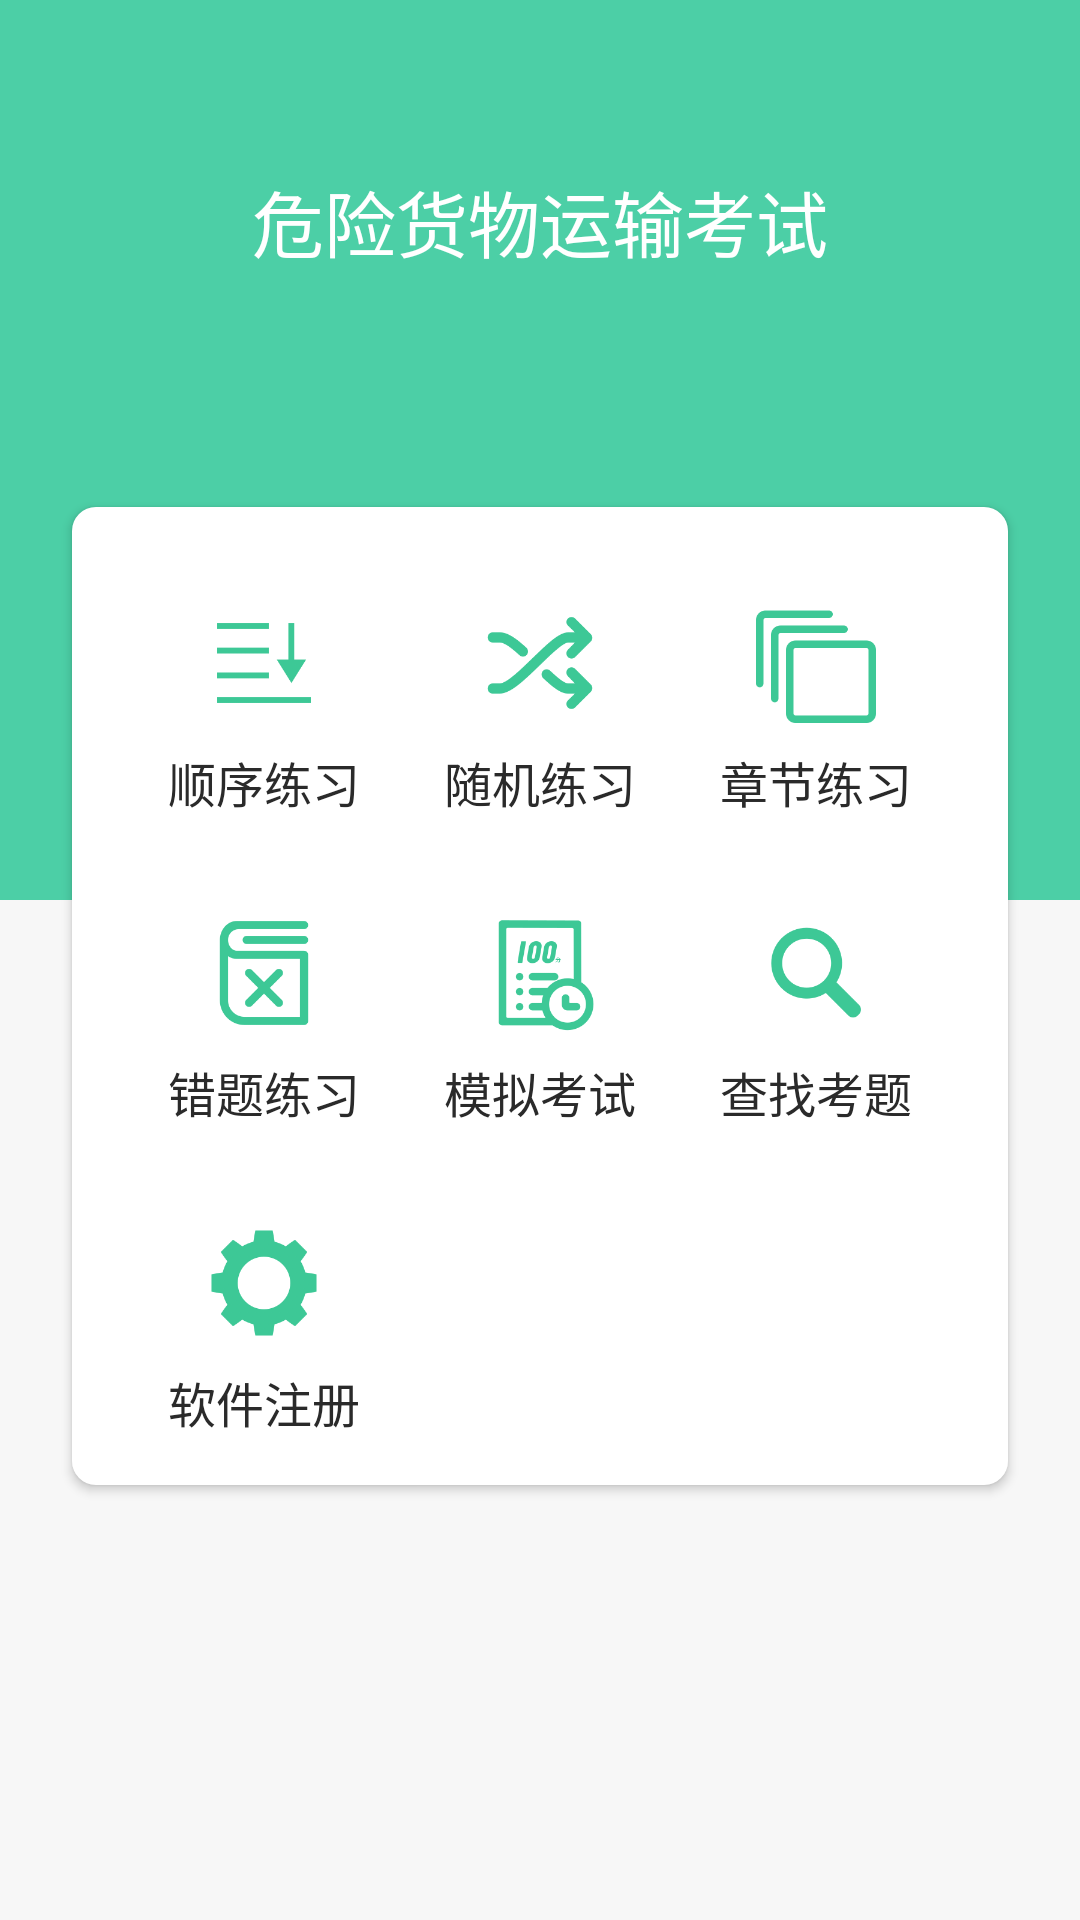

Android layout source for this screen:
<!-- AndroidManifest.xml: application theme AppTheme -->
<!-- res/layout/activity_main.xml -->
<?xml version="1.0" encoding="utf-8"?>
<android.support.constraint.ConstraintLayout xmlns:android="http://schemas.android.com/apk/res/android"
    xmlns:app="http://schemas.android.com/apk/res-auto"
    android:layout_width="match_parent"
    android:layout_height="match_parent">


    <View
        android:id="@+id/background"
        android:layout_width="match_parent"
        android:layout_height="300dp"
        android:background="#FF4CCFA6"
        app:layout_constraintEnd_toEndOf="parent"
        app:layout_constraintStart_toStartOf="parent"
        app:layout_constraintTop_toTopOf="parent" />

    <TextView
        android:id="@+id/tv_title"
        android:layout_width="wrap_content"
        android:layout_height="wrap_content"
        android:layout_marginStart="8dp"
        android:layout_marginTop="56dp"
        android:layout_marginEnd="8dp"
        android:text="@string/app_name"
        android:textColor="@color/white"
        android:textSize="24sp"
        app:layout_constraintEnd_toEndOf="parent"
        app:layout_constraintStart_toStartOf="parent"
        app:layout_constraintTop_toTopOf="@+id/background" />


    <android.support.constraint.ConstraintLayout
        android:layout_width="match_parent"
        android:layout_height="wrap_content"
        android:layout_marginStart="24dp"
        android:layout_marginTop="32dp"
        android:layout_marginEnd="24dp"
        android:layout_marginBottom="8dp"
        android:background="@drawable/background"
        android:elevation="2dp"
        app:layout_anchor="@+id/background"
        app:layout_anchorGravity="bottom|center"
        app:layout_behavior="@string/appbar_scrolling_view_behavior"
        app:layout_constraintBottom_toBottomOf="parent"
        app:layout_constraintEnd_toEndOf="parent"
        app:layout_constraintStart_toStartOf="parent"
        app:layout_constraintTop_toTopOf="parent">

        <LinearLayout
            android:id="@+id/btn_train_sequence"
            android:layout_width="wrap_content"
            android:layout_height="wrap_content"
            android:layout_marginLeft="32dp"
            android:layout_marginTop="32dp"
            android:layout_marginBottom="8dp"

            android:background="@color/transparent"
            android:gravity="center"
            android:orientation="vertical"
            app:layout_constraintStart_toStartOf="parent"
            app:layout_constraintTop_toTopOf="parent">

            <ImageView
                android:layout_width="40dp"
                android:layout_height="40dp"
                app:srcCompat="@mipmap/liebiaoshunxu" />

            <TextView
                android:layout_width="wrap_content"
                android:layout_height="wrap_content"
                android:layout_marginTop="8dp"
                android:text="@string/btn_train_sequence" />

        </LinearLayout>

        <LinearLayout
            android:id="@+id/btn_train_random"
            android:layout_width="wrap_content"
            android:layout_height="wrap_content"
            android:layout_marginTop="32dp"
            android:layout_marginBottom="8dp"

            android:background="@color/transparent"
            android:gravity="center"
            android:orientation="vertical"
            app:layout_constraintEnd_toEndOf="parent"
            app:layout_constraintLeft_toRightOf="parent"
            app:layout_constraintStart_toStartOf="parent"
            app:layout_constraintTop_toTopOf="parent">

            <ImageView
                android:layout_width="40dp"
                android:layout_height="40dp"
                app:srcCompat="@mipmap/suijibofang" />

            <TextView
                android:layout_width="wrap_content"
                android:layout_height="wrap_content"
                android:layout_marginTop="8dp"
                android:text="@string/btn_train_random" />

        </LinearLayout>

        <LinearLayout
            android:id="@+id/btn_train_chapter"
            android:layout_width="wrap_content"
            android:layout_height="wrap_content"
            android:layout_marginTop="32dp"
            android:layout_marginRight="32dp"
            android:layout_marginBottom="8dp"

            android:background="@color/transparent"
            android:gravity="center"
            android:orientation="vertical"
            app:layout_constraintEnd_toEndOf="parent"
            app:layout_constraintTop_toTopOf="parent">

            <ImageView
                android:layout_width="40dp"
                android:layout_height="40dp"
                app:srcCompat="@mipmap/shitifenzu" />

            <TextView
                android:layout_width="wrap_content"
                android:layout_height="wrap_content"
                android:layout_marginTop="8dp"
                android:text="@string/btn_train_chapter" />

        </LinearLayout>


        <LinearLayout
            android:id="@+id/btn_train_wrong"
            android:layout_width="wrap_content"
            android:layout_height="wrap_content"
            android:layout_marginLeft="32dp"
            android:layout_marginTop="32dp"
            android:layout_marginBottom="8dp"
            android:background="@color/transparent"
            android:gravity="center"
            android:orientation="vertical"
            app:layout_constraintStart_toStartOf="parent"
            app:layout_constraintTop_toBottomOf="@id/btn_train_sequence">

            <ImageView
                android:layout_width="40dp"
                android:layout_height="40dp"
                app:srcCompat="@mipmap/cuotiku" />

            <TextView
                android:layout_width="wrap_content"
                android:layout_height="wrap_content"
                android:layout_marginTop="8dp"
                android:text="@string/btn_train_wrong" />

        </LinearLayout>

        <LinearLayout
            android:id="@+id/btn_exam"
            android:layout_width="wrap_content"
            android:layout_height="wrap_content"
            android:layout_marginTop="32dp"
            android:layout_marginBottom="8dp"
            android:background="@color/transparent"
            android:gravity="center"
            android:orientation="vertical"
            app:layout_constraintEnd_toEndOf="parent"
            app:layout_constraintLeft_toRightOf="parent"
            app:layout_constraintStart_toStartOf="parent"
            app:layout_constraintTop_toBottomOf="@id/btn_train_sequence">

            <ImageView
                android:layout_width="40dp"
                android:layout_height="40dp"
                app:srcCompat="@mipmap/kaoshijilu" />

            <TextView
                android:layout_width="wrap_content"
                android:layout_height="wrap_content"
                android:layout_marginTop="8dp"
                android:text="@string/btn_exam" />

        </LinearLayout>

        <LinearLayout
            android:id="@+id/btn_find"
            android:layout_width="wrap_content"
            android:layout_height="wrap_content"
            android:layout_marginTop="32dp"
            android:layout_marginRight="32dp"
            android:layout_marginBottom="8dp"
            android:background="@color/transparent"
            android:gravity="center"
            android:orientation="vertical"
            app:layout_constraintEnd_toEndOf="parent"
            app:layout_constraintTop_toBottomOf="@id/btn_train_sequence">

            <ImageView
                android:layout_width="40dp"
                android:layout_height="40dp"
                app:srcCompat="@mipmap/sousuo" />

            <TextView
                android:layout_width="wrap_content"
                android:layout_height="wrap_content"
                android:layout_marginTop="8dp"
                android:text="@string/btn_find" />

        </LinearLayout>

        <LinearLayout
            android:id="@+id/btn_register"
            android:layout_width="wrap_content"
            android:layout_height="wrap_content"
            android:layout_marginLeft="32dp"
            android:layout_marginTop="32dp"
            android:layout_marginBottom="16dp"

            android:background="@color/transparent"
            android:gravity="center"
            android:orientation="vertical"
            app:layout_constraintBottom_toBottomOf="parent"
            app:layout_constraintStart_toStartOf="parent"
            app:layout_constraintTop_toBottomOf="@id/btn_train_wrong">

            <ImageView
                android:layout_width="40dp"
                android:layout_height="40dp"
                app:srcCompat="@mipmap/setting" />

            <TextView
                android:layout_width="wrap_content"
                android:layout_height="wrap_content"
                android:layout_marginTop="8dp"
                android:text="@string/btn_register" />

        </LinearLayout>


    </android.support.constraint.ConstraintLayout>

</android.support.constraint.ConstraintLayout>
<!-- resources referenced by this layout -->
<resources>
  <color name="transparent">#00000000</color>
  <color name="white">#ffffff</color>
  <!-- drawable background (drawable) -->
  <?xml version="1.0" encoding="utf-8"?>
  <shape xmlns:android="http://schemas.android.com/apk/res/android"
      android:shape="rectangle">
      
  
      
      <solid android:color="@color/white" />
  
      
      <corners android:radius="8dp" />
  
  </shape>
  <!-- mipmap cuotiku: png bitmap (mipmap-xhdpi, 7944 bytes) -->
  <!-- mipmap kaoshijilu: png bitmap (mipmap-xhdpi, 17282 bytes) -->
  <!-- mipmap liebiaoshunxu: png bitmap (mipmap-xhdpi, 2434 bytes) -->
  <!-- mipmap setting: png bitmap (mipmap-xhdpi, 11650 bytes) -->
  <!-- mipmap shitifenzu: png bitmap (mipmap-xhdpi, 5264 bytes) -->
  <!-- mipmap sousuo: png bitmap (mipmap-xhdpi, 9913 bytes) -->
  <!-- mipmap suijibofang: png bitmap (mipmap-xhdpi, 13534 bytes) -->
  <string name="app_name">危险货物运输考试</string>
  <string name="btn_exam">模拟考试</string>
  <string name="btn_find">查找考题</string>
  <string name="btn_register">软件注册</string>
  <string name="btn_train_chapter">章节练习</string>
  <string name="btn_train_random">随机练习</string>
  <string name="btn_train_sequence">顺序练习</string>
  <string name="btn_train_wrong">错题练习</string>
  <style name="AppTheme" parent="Theme.AppCompat.Light.NoActionBar">
          <item name="android:windowContentOverlay">@null</item>
          <item name="colorPrimary">@color/colorPrimary</item>
          <item name="colorPrimaryDark">@color/colorPrimaryDark</item>
          <item name="colorAccent">@color/colorAccent</item>
          <item name="android:textColorPrimary">@color/black_effective</item>
          <item name="android:textColor">@color/black_effective</item>
          <item name="android:windowBackground">@color/bg_color</item>
          <item name="android:textAllCaps">false</item>
          <item name="android:textSize">16sp</item>
          <item name="android:typeface">sans</item>
          <item name="drawerArrowStyle">@style/MaterialDrawer.DrawerArrowStyle</item>
          <item name="android:textAppearance">@style/TextAppearance.Text.Regular</item>
          <item name="android:homeAsUpIndicator">@drawable/ic_arrow_back_white_24px</item>
      </style>
  <color name="colorPrimary">@color/blue_black_light</color>
  <color name="colorPrimaryDark">@color/black</color>
  <color name="colorAccent">#FF4081</color>
  <color name="black_effective">#2a2a2a</color>
  <color name="bg_color">#f7f7f7</color>
  <style name="MaterialDrawer.DrawerArrowStyle" parent="Widget.AppCompat.DrawerArrowToggle">
          <item name="spinBars">false</item>
          <item name="color">@color/white</item>
      </style>
  <style name="TextAppearance.Text.Regular" parent="android:TextAppearance" />
  <color name="blue_black_light">#516179</color>
  <color name="black">#000000</color>
</resources>
